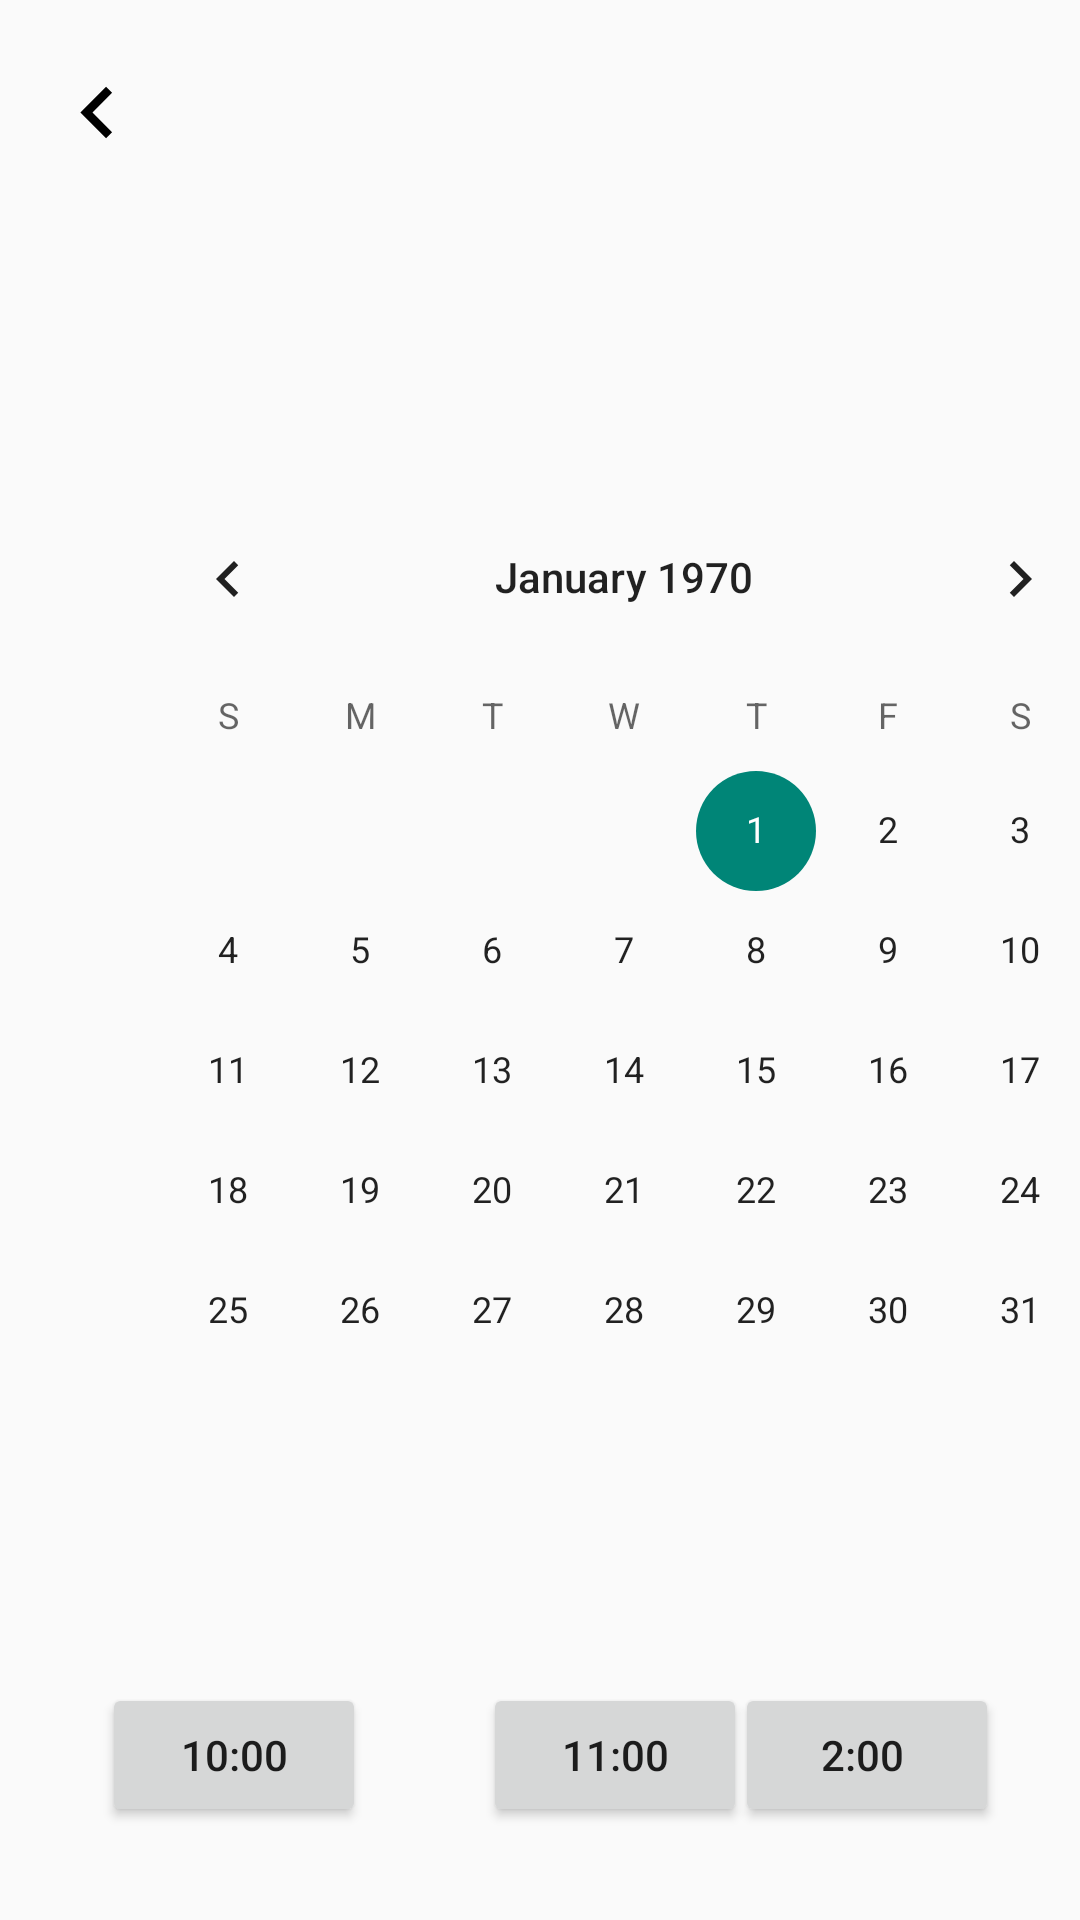

This screen was rendered from an Android layout file. Write that file and the resources it references.
<!-- AndroidManifest.xml: application theme Theme.PetCareAvance -->
<!-- res/layout/fragment_edit_date.xml -->
<?xml version="1.0" encoding="utf-8"?>
<androidx.constraintlayout.widget.ConstraintLayout xmlns:android="http://schemas.android.com/apk/res/android"
    xmlns:app="http://schemas.android.com/apk/res-auto"
    xmlns:tools="http://schemas.android.com/tools"
    android:id="@+id/editDateLayOut"
    android:layout_width="match_parent"
    android:layout_height="match_parent"
    tools:context=".EditDateFragment">

    <CalendarView
        android:id="@+id/calendarView"
        android:layout_width="wrap_content"
        android:layout_height="wrap_content"
        android:layout_marginStart="34dp"
        android:layout_marginTop="89dp"
        app:layout_constraintStart_toStartOf="parent"
        app:layout_constraintTop_toBottomOf="@+id/ivReturn" />

    <ImageView
        android:id="@+id/ivReturn"
        android:layout_width="59dp"
        android:layout_height="65dp"
        android:layout_marginStart="3dp"
        android:layout_marginTop="5dp"
        android:src="@drawable/ic_leftkey_foreground"
        app:layout_constraintStart_toStartOf="parent"
        app:layout_constraintTop_toTopOf="parent" />

    <Button
        android:id="@+id/btHour1"
        android:layout_width="wrap_content"
        android:layout_height="wrap_content"
        android:layout_marginStart="34dp"
        android:layout_marginTop="64dp"
        android:padding="20px"
        android:text="10:00"
        app:layout_constraintStart_toStartOf="parent"
        app:layout_constraintTop_toBottomOf="@+id/calendarView" />

    <Button
        android:id="@+id/btHour2"
        android:layout_width="wrap_content"
        android:layout_height="wrap_content"
        android:layout_marginStart="39dp"
        android:layout_marginTop="64dp"
        android:text="11:00"
        app:layout_constraintStart_toEndOf="@+id/btHour1"
        app:layout_constraintTop_toBottomOf="@+id/calendarView" />

    <Button
        android:id="@+id/btHour3"
        android:layout_width="wrap_content"
        android:layout_height="wrap_content"
        android:layout_marginTop="64dp"
        android:layout_marginEnd="27dp"
        android:text="2:00 "
        app:layout_constraintEnd_toEndOf="parent"
        app:layout_constraintTop_toBottomOf="@+id/calendarView" />

</androidx.constraintlayout.widget.ConstraintLayout>
<!-- resources referenced by this layout -->
<resources>
  <!-- drawable ic_leftkey_foreground (drawable) -->
  <vector xmlns:android="http://schemas.android.com/apk/res/android"
      android:width="108dp"
      android:height="108dp"
      android:viewportWidth="24"
      android:viewportHeight="24"
      android:tint="#000000">
    <group android:scaleX="0.58"
        android:scaleY="0.58"
        android:translateX="5.04"
        android:translateY="5.04">
      <path
          android:fillColor="@android:color/white"
          android:pathData="M15.41,7.41L14,6l-6,6 6,6 1.41,-1.41L10.83,12z"/>
    </group>
  </vector>
  <style name="Theme.PetCareAvance" parent="Base.Theme.PetCareAvance" />
  <style name="Base.Theme.PetCareAvance" parent="Theme.AppCompat.Light.NoActionBar">
          
          
      </style>
</resources>
